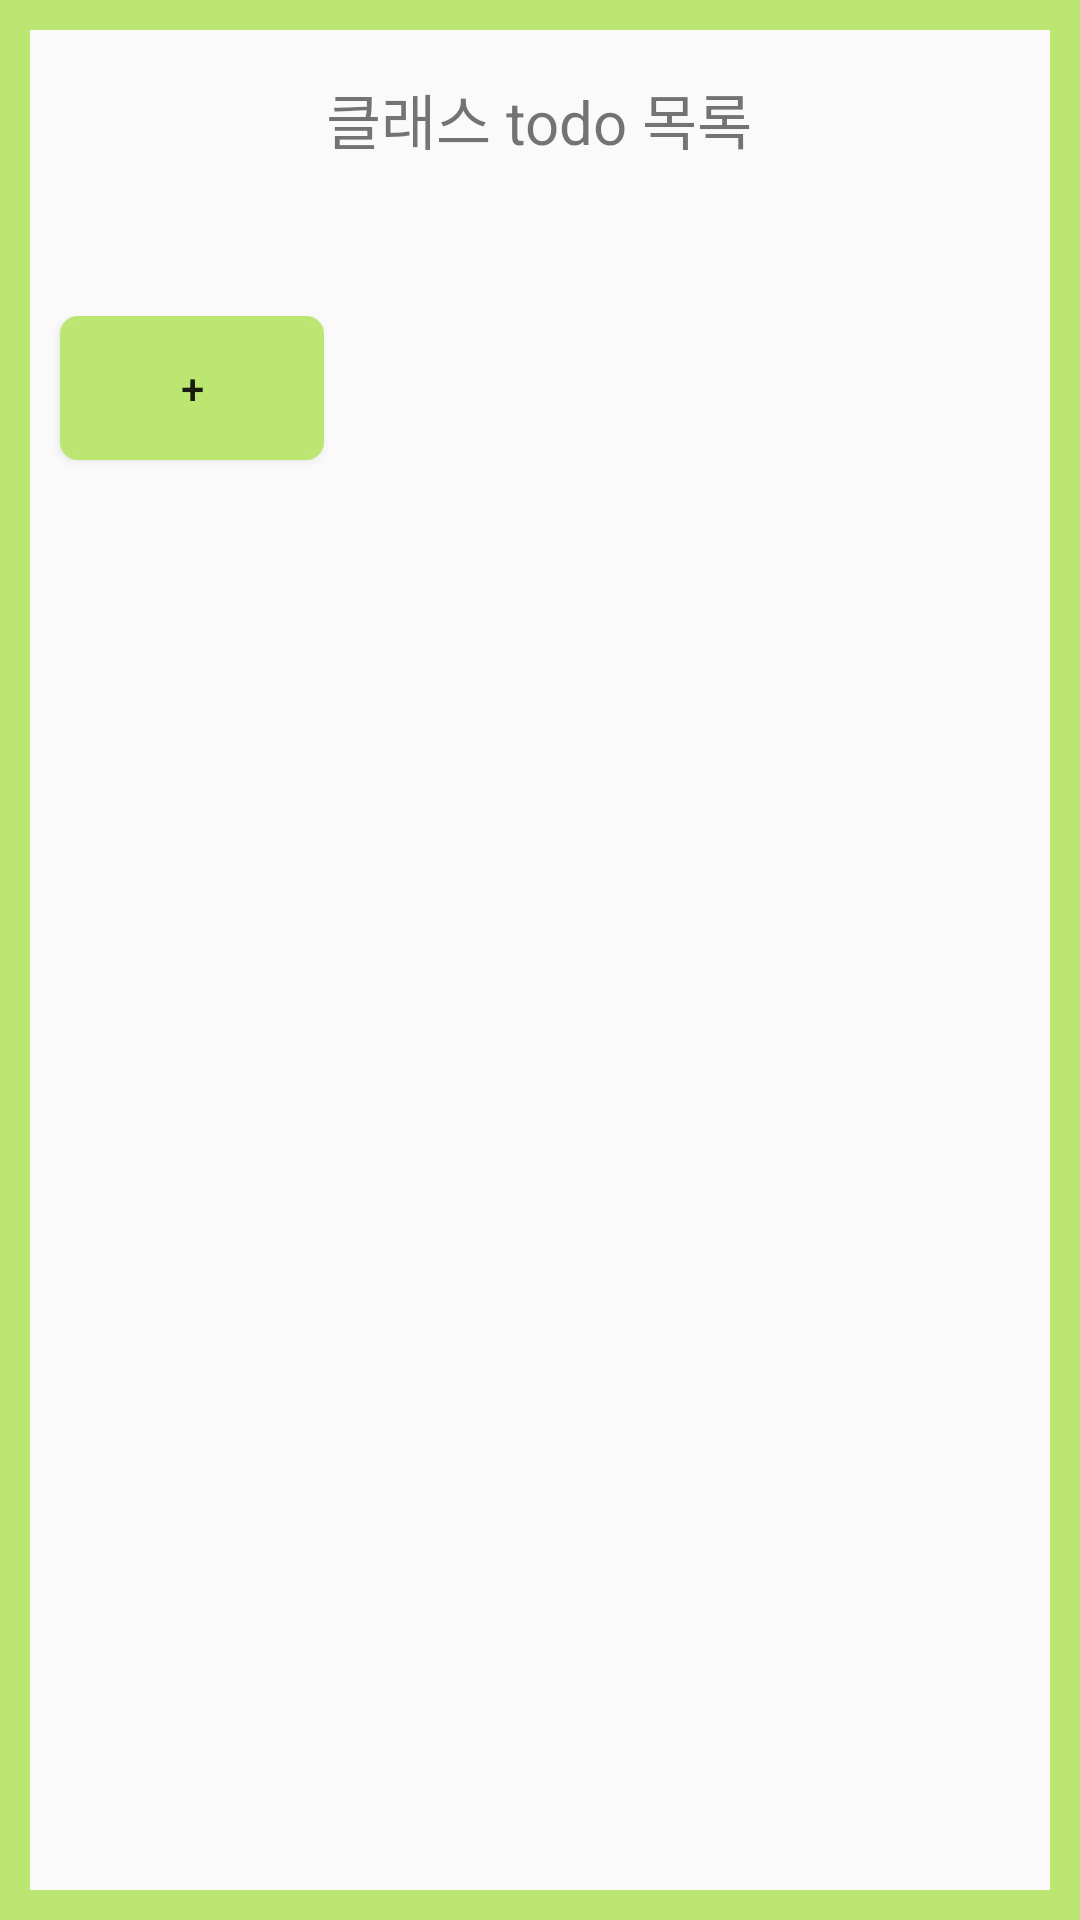

This screen was rendered from an Android layout file. Write that file and the resources it references.
<!-- AndroidManifest.xml: application theme Theme.AppCompat.Light.DarkActionBar -->
<!-- res/layout/activity_todo_c.xml -->
<?xml version="1.0" encoding="utf-8"?>
<LinearLayout xmlns:android="http://schemas.android.com/apk/res/android"
    android:layout_width="match_parent"
    android:layout_height="match_parent"
    android:background="@drawable/lay_edge"
    android:padding="10dp"
    android:orientation="vertical">

    <TextView
        android:id="@+id/todolistinclass"
        android:layout_width="wrap_content"
        android:layout_height="0dp"
        android:layout_gravity="center"
        android:text="클래스 todo 목록"
        android:layout_weight="1"
        android:textSize="20dp"
        android:layout_margin="15dp"/>

    <LinearLayout
        android:layout_width="match_parent"
        android:layout_height="0dp"
        android:orientation="horizontal"
        android:layout_weight="1">

        <Button
            android:layout_width="wrap_content"
            android:layout_height="wrap_content"
            android:layout_marginLeft="10dp"
            android:background="@drawable/btn_ba"
            android:id="@+id/addTodoC"
            android:layout_gravity="right"
            android:text="+"/>


    </LinearLayout>

    <LinearLayout
        android:layout_width="match_parent"
        android:layout_height="0dp"
        android:layout_weight="7"
        android:orientation="vertical">
        <ListView
            android:id="@+id/todoc"
            android:layout_width="match_parent"
            android:layout_height="wrap_content"
            />
    </LinearLayout>

</LinearLayout>
<!-- resources referenced by this layout -->
<resources>
  <!-- drawable btn_ba (drawable) -->
  <?xml version="1.0" encoding="utf-8"?>
  <shape xmlns:android="http://schemas.android.com/apk/res/android">
  
      <solid android:color="#BCE672"/>
  
      <stroke
          android:width="2dp"
          android:color="#BCE672"/>
      <corners
          android:topLeftRadius="5dp"
          android:topRightRadius="5dp"
          android:bottomLeftRadius="5dp"
          android:bottomRightRadius="5dp" />
  
  </shape>
  <!-- drawable lay_edge (drawable) -->
  <?xml version="1.0" encoding="utf-8"?>
  <layer-list xmlns:android="http://schemas.android.com/apk/res/android">
      <item>
          <shape android:shape="rectangle">
              <stroke android:width = "10dp" android:color ="#BCE672"/>
              <solid android:color="#00ff0000"/>
          </shape>
      </item>
  
  </layer-list>
</resources>
